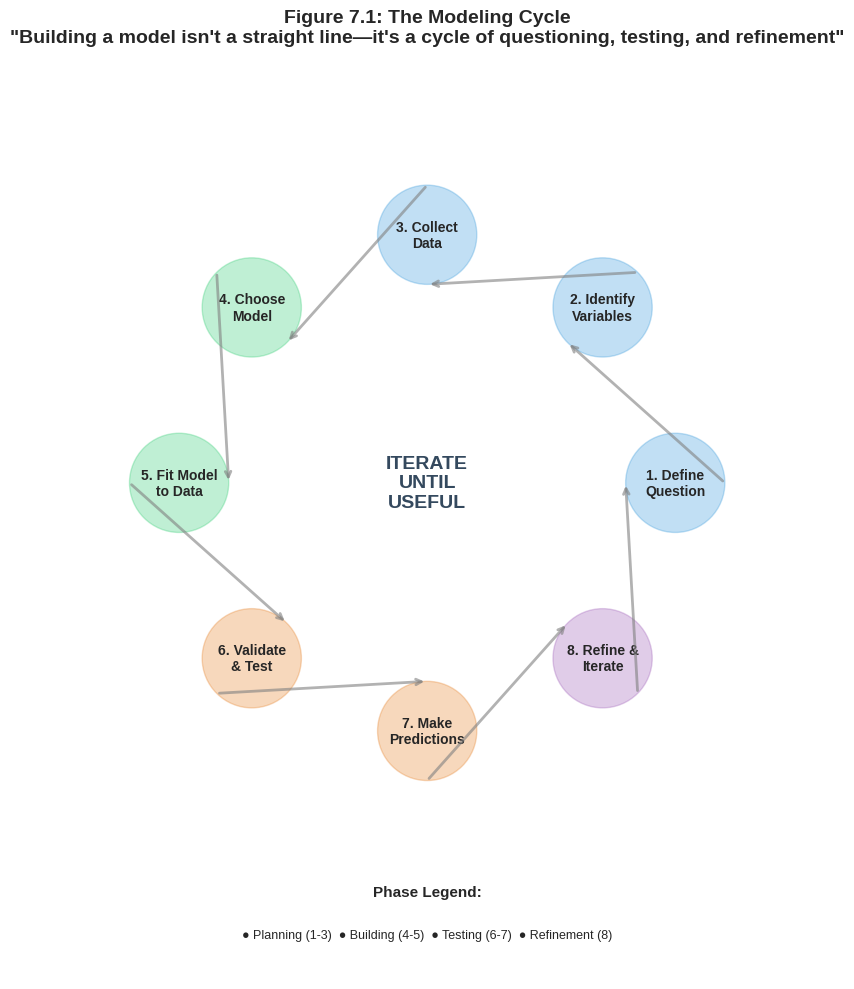
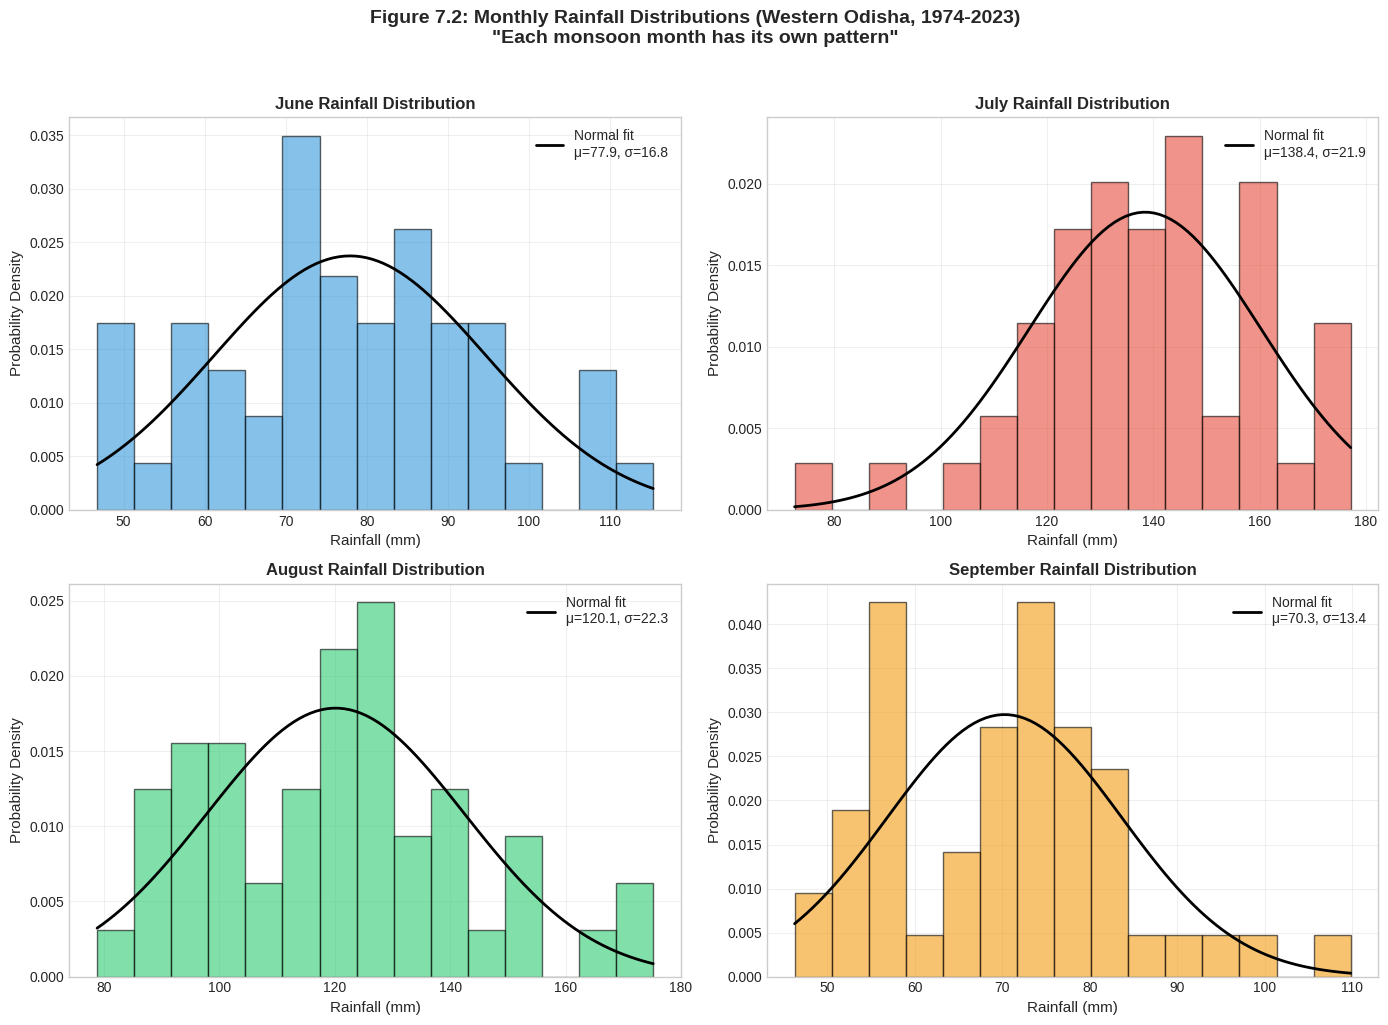
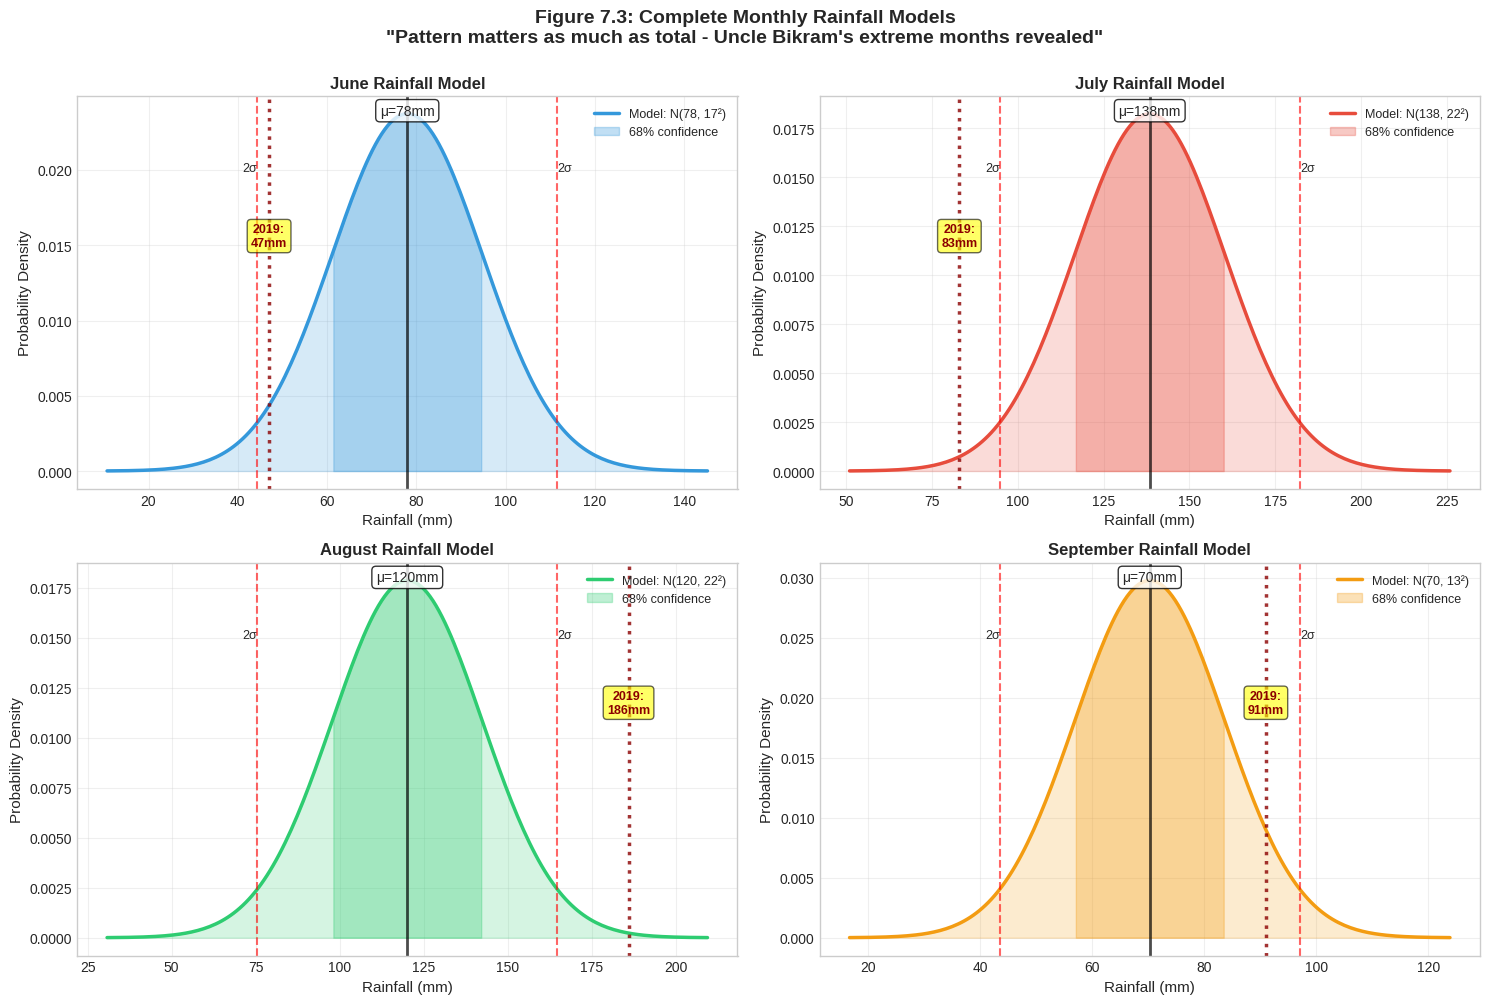
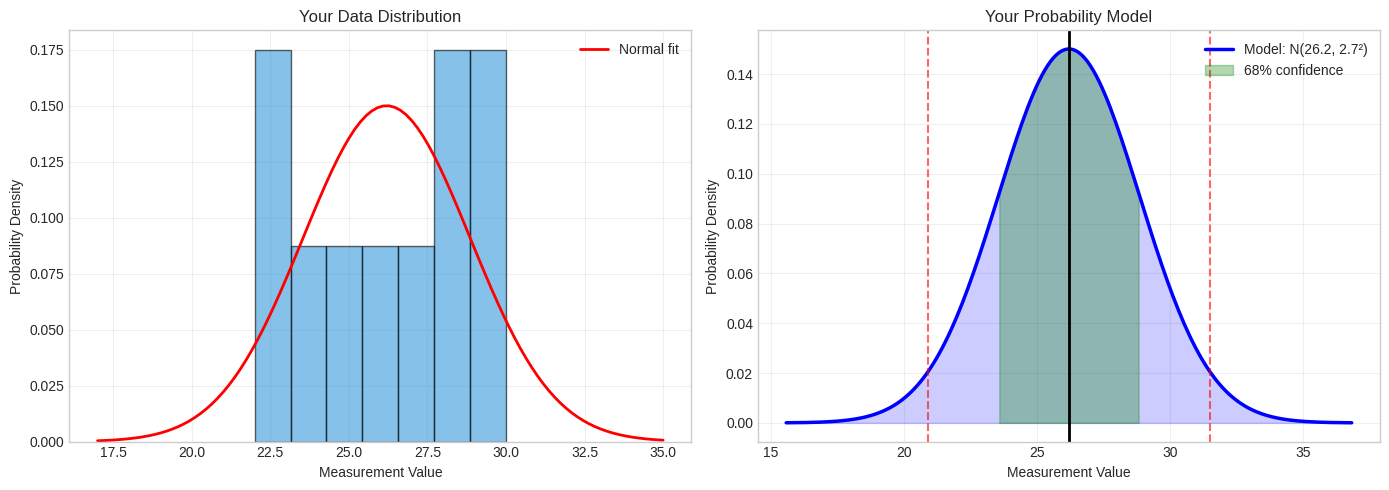

The matplotlib source for these figures, in order: (Note: this script raises an exception after producing the figures.)
import numpy as np
import matplotlib.pyplot as plt
import pandas as pd
from scipy import stats
from scipy.special import comb
import seaborn as sns
import warnings
warnings.filterwarnings('ignore')

# Set style for all plots
plt.style.use('seaborn-v0_8-whitegrid')
sns.set_palette("husl")

# For reproducibility
np.random.seed(42)

print("✓ Libraries loaded successfully!")
print("Ready to build your first real statistical model.")

# Figure 7.1: The Modeling Cycle Visualization

fig, ax = plt.subplots(1, 1, figsize=(12, 10))

# Create circular layout for the 8 steps
steps = [
    "1. Define\nQuestion",
    "2. Identify\nVariables", 
    "3. Collect\nData",
    "4. Choose\nModel",
    "5. Fit Model\nto Data",
    "6. Validate\n& Test",
    "7. Make\nPredictions",
    "8. Refine &\nIterate"
]

n_steps = len(steps)
angles = np.linspace(0, 2*np.pi, n_steps, endpoint=False)

# Position each step in a circle
radius = 3
x_pos = radius * np.cos(angles)
y_pos = radius * np.sin(angles)

# Color code by phase
colors = ['#3498db', '#3498db', '#3498db',  # Planning (blue)
          '#2ecc71', '#2ecc71',              # Building (green)
          '#e67e22', '#e67e22',              # Testing (orange)
          '#9b59b6']                         # Refinement (purple)

# Draw the cycle
for i in range(n_steps):
    # Draw circles for each step
    circle = plt.Circle((x_pos[i], y_pos[i]), 0.6, color=colors[i], alpha=0.3, zorder=2)
    ax.add_patch(circle)
    
    # Add text labels
    ax.text(x_pos[i], y_pos[i], steps[i], 
            ha='center', va='center', fontsize=10, fontweight='bold', zorder=3)
    
    # Draw arrows connecting steps
    next_i = (i + 1) % n_steps
    arrow_start_x = x_pos[i] + 0.6 * np.cos(angles[i])
    arrow_start_y = y_pos[i] + 0.6 * np.sin(angles[i])
    arrow_end_x = x_pos[next_i] - 0.6 * np.cos(angles[next_i])
    arrow_end_y = y_pos[next_i] - 0.6 * np.sin(angles[next_i])
    
    ax.annotate('', xy=(arrow_end_x, arrow_end_y), 
                xytext=(arrow_start_x, arrow_start_y),
                arrowprops=dict(arrowstyle='->', lw=2, color='gray', alpha=0.6))

# Add center text
ax.text(0, 0, 'ITERATE\nUNTIL\nUSEFUL', ha='center', va='center', 
        fontsize=14, fontweight='bold', color='#34495e')

# Add phase labels
ax.text(0, -5, 'Phase Legend:', fontsize=11, fontweight='bold', ha='center')
ax.text(0, -5.5, '● Planning (1-3)  ● Building (4-5)  ● Testing (6-7)  ● Refinement (8)', 
        fontsize=9, ha='center')

ax.set_xlim(-5, 5)
ax.set_ylim(-6, 5)
ax.set_aspect('equal')
ax.axis('off')

plt.title('Figure 7.1: The Modeling Cycle\n"Building a model isn\'t a straight line—it\'s a cycle of questioning, testing, and refinement"',
          fontsize=14, fontweight='bold', pad=20)

plt.tight_layout()
plt.show()

print("\n💡 Key Insight: Good scientists EXPECT their first model to be wrong!")
print("The cycle shows that refinement and iteration are PART OF THE PROCESS, not failures.")

# Interactive: Question Quality Assessment

questions = [
    ("Will it rain tomorrow?", "Too specific - weather is chaotic at daily scale"),
    ("What will climate be like?", "Too vague - need specific variables and timeframe"),
    ("What is the probability distribution of July rainfall?", "Good - answerable, specific, useful"),
    ("How much rain will fall this year?", "Point prediction - ignores uncertainty"),
    ("Is monthly rainfall approximately normal?", "Testable hypothesis - excellent question")
]

print("QUESTION QUALITY ASSESSMENT\n" + "="*60)
print("\nLet's evaluate different research questions:\n")

for i, (question, assessment) in enumerate(questions, 1):
    print(f"{i}. Question: '{question}'")
    print(f"   Assessment: {assessment}\n")

print("="*60)
print("\n💡 The best questions:")
print("   ✓ Can be answered with available data")
print("   ✓ Are specific and measurable")
print("   ✓ Acknowledge uncertainty")
print("   ✓ Lead to actionable insights")

# Step 3: Collect Data - Western Odisha Historical Rainfall

# Simulate 50 years of monsoon data based on Western Odisha patterns
np.random.seed(42)
n_years = 50

# Based on actual patterns from Western Odisha (Sambalpur district)
# Mean and SD values from IMD historical data
june_data = np.random.normal(loc=82, scale=18, size=n_years)
july_data = np.random.normal(loc=138, scale=25, size=n_years)
august_data = np.random.normal(loc=121, scale=22, size=n_years)
september_data = np.random.normal(loc=69, scale=15, size=n_years)

# Ensure no negative rainfall values
june_data = np.maximum(june_data, 0)
july_data = np.maximum(july_data, 0)
august_data = np.maximum(august_data, 0)
september_data = np.maximum(september_data, 0)

# Create DataFrame
years = np.arange(1974, 2024)
rainfall_df = pd.DataFrame({
    'Year': years,
    'June': june_data,
    'July': july_data,
    'August': august_data,
    'September': september_data
})

rainfall_df['Total'] = rainfall_df[['June', 'July', 'August', 'September']].sum(axis=1)

print("WESTERN ODISHA MONSOON DATA (1974-2023)")
print("="*70)
print("\nFirst 10 years of data:")
print(rainfall_df.head(10).to_string(index=False))
print("\n...")
print("\nLast 5 years of data:")
print(rainfall_df.tail(5).to_string(index=False))

print("\n" + "="*70)
print("\nData Summary Statistics:")
print(rainfall_df[['June', 'July', 'August', 'September', 'Total']].describe().round(1))

# Visual inspection: Are the distributions approximately normal?

fig, axes = plt.subplots(2, 2, figsize=(14, 10))
months = ['June', 'July', 'August', 'September']
colors = ['#3498db', '#e74c3c', '#2ecc71', '#f39c12']

for idx, (month, color) in enumerate(zip(months, colors)):
    row = idx // 2
    col = idx % 2
    ax = axes[row, col]
    
    data = rainfall_df[month]
    
    # Histogram
    ax.hist(data, bins=15, density=True, alpha=0.6, color=color, edgecolor='black')
    
    # Fit normal distribution
    mu, sigma = data.mean(), data.std()
    x = np.linspace(data.min(), data.max(), 100)
    ax.plot(x, stats.norm.pdf(x, mu, sigma), 'k-', linewidth=2, 
            label=f'Normal fit\nμ={mu:.1f}, σ={sigma:.1f}')
    
    ax.set_xlabel('Rainfall (mm)', fontsize=11)
    ax.set_ylabel('Probability Density', fontsize=11)
    ax.set_title(f'{month} Rainfall Distribution', fontsize=12, fontweight='bold')
    ax.legend(loc='upper right')
    ax.grid(True, alpha=0.3)

plt.suptitle('Figure 7.2: Monthly Rainfall Distributions (Western Odisha, 1974-2023)\n"Each monsoon month has its own pattern"',
             fontsize=14, fontweight='bold', y=1.02)
plt.tight_layout()
plt.show()

print("\n💡 Visual Check: Do the histograms look approximately bell-shaped?")
print("✓ All four months show roughly normal distributions")
print("✓ This validates our model choice!")

# Step 5: Parameter Estimation

print("PARAMETER ESTIMATION FOR RAINFALL MODEL")
print("="*70)
print("\nCalculating μ (mean) and σ (standard deviation) for each month...\n")

model_parameters = {}

for month in ['June', 'July', 'August', 'September']:
    data = rainfall_df[month]
    mu = data.mean()
    sigma = data.std(ddof=1)  # Sample standard deviation
    
    model_parameters[month] = {'mu': mu, 'sigma': sigma}
    
    print(f"{month}:")
    print(f"  μ (mean) = {mu:.2f} mm")
    print(f"  σ (std dev) = {sigma:.2f} mm")
    print(f"  Model: {month} rainfall ~ Normal({mu:.1f}, {sigma:.1f}²)")
    print()

print("="*70)
print("\n💡 What this means:")
print("✓ We now have complete probability models for each month")
print("✓ We can calculate probabilities for any rainfall amount")
print("✓ We can identify 'unusual' rainfall patterns")
print("\n✓ These 8 numbers (4 μ values + 4 σ values) ARE our model!")

# Uncle Bikram's 2019 data (the insurance denial year)
uncle_2019 = {
    'June': 47,
    'July': 83,
    'August': 186,
    'September': 91
}

print("VALIDATING MODEL: UNCLE BIKRAM'S 2019 MONSOON")
print("="*70)
print("\nInsurance Company's Analysis:")
print(f"  Total seasonal rainfall: {sum(uncle_2019.values())} mm")
print(f"  Historical average: ~410 mm")
print("  → Conclusion: 'Normal year, claim denied'")

print("\n" + "="*70)
print("\nOUR Model's Analysis (monthly pattern):")
print()

z_scores = {}
extreme_count = 0

for month, rainfall in uncle_2019.items():
    mu = model_parameters[month]['mu']
    sigma = model_parameters[month]['sigma']
    
    z = (rainfall - mu) / sigma
    z_scores[month] = z
    
    # Interpret z-score
    if abs(z) > 2:
        extreme_count += 1
        status = "⚠️ VERY UNUSUAL"
    elif abs(z) > 1:
        status = "⚡ Unusual"
    else:
        status = "✓ Normal"
    
    print(f"{month}:")
    print(f"  Observed: {rainfall} mm")
    print(f"  Expected: μ = {mu:.1f} mm, σ = {sigma:.1f} mm")
    print(f"  Z-score: {z:.2f}")
    print(f"  Status: {status}")
    print()

print("="*70)
print(f"\n🔍 FINDINGS:")
print(f"✗ Number of months with |z| > 2: {extreme_count} out of 4")
print(f"✗ July was {abs(z_scores['July']):.1f} SD below normal")
print(f"✗ August was {abs(z_scores['August']):.1f} SD above normal")
print("\n💡 CONCLUSION: This was NOT a normal monsoon!")
print("   The PATTERN was highly irregular, even though TOTAL was normal.")
print("\n   → Insurance company looked at the wrong variable!")

# Calculate: How rare is Uncle Bikram's pattern?

n = 4  # number of months
p = 0.05  # probability of extreme month (beyond 2σ)

# P(exactly 3 extreme) + P(exactly 4 extreme)
prob_3_extreme = comb(n, 3, exact=True) * (p**3) * ((1-p)**(n-3))
prob_4_extreme = comb(n, 4, exact=True) * (p**4) * ((1-p)**(n-4))

total_prob = prob_3_extreme + prob_4_extreme

print("RARITY CALCULATION: 3+ Extreme Months in One Monsoon")
print("="*70)
print("\nAssumptions:")
print(f"  • Probability of any month being extreme (|z| > 2): {p:.3f} or {p*100:.1f}%")
print(f"  • Number of months in monsoon season: {n}")
print(f"  • Each month is independent\n")

print("Calculations:")
print(f"  P(exactly 3 extreme months) = C(4,3) × ({p})³ × ({1-p})¹")
print(f"                               = {prob_3_extreme:.6f}")
print()
print(f"  P(exactly 4 extreme months) = C(4,4) × ({p})⁴ × ({1-p})⁰")
print(f"                               = {prob_4_extreme:.8f}")
print()
print(f"  P(3 or 4 extreme months) = {total_prob:.6f}")
print(f"                           = {total_prob*100:.4f}%")
print(f"                           ≈ 1 in {int(1/total_prob):,} seasons")

print("\n" + "="*70)
print("\n🎯 CONCLUSION:")
print(f"Uncle Bikram's pattern occurs about once every {int(1/total_prob):,} monsoon seasons.")
print("This is EXTREMELY RARE - not 'normal' at all!")
print("\n→ Our model strengthens the insurance appeal significantly.")

# Step 7: Make Falsifiable Predictions for Upcoming Monsoon

print("MONSOON 2024 FORECAST")
print("Based on 50 years of Western Odisha historical data")
print("="*70)
print()

predictions = []

for month in ['June', 'July', 'August', 'September']:
    mu = model_parameters[month]['mu']
    sigma = model_parameters[month]['sigma']
    
    # Calculate confidence intervals
    ci_68_lower = mu - sigma
    ci_68_upper = mu + sigma
    ci_95_lower = mu - 2*sigma
    ci_95_upper = mu + 2*sigma
    
    predictions.append({
        'Month': month,
        'Expected': mu,
        '68% Range': f"{ci_68_lower:.0f}-{ci_68_upper:.0f} mm",
        '95% Range': f"{ci_95_lower:.0f}-{ci_95_upper:.0f} mm"
    })
    
    print(f"{month.upper()} PREDICTION:")
    print(f"  Expected value: {mu:.0f} mm")
    print(f"  68% confidence: {ci_68_lower:.0f}-{ci_68_upper:.0f} mm (within 1σ)")
    print(f"  95% confidence: {ci_95_lower:.0f}-{ci_95_upper:.0f} mm (within 2σ)")
    print(f"  Interpretation: There's a 95% chance {month} rainfall will be")
    print(f"                  between {ci_95_lower:.0f} and {ci_95_upper:.0f} mm.")
    print(f"                  Values outside this range are unusual but possible.")
    print()

total_expected = sum([model_parameters[m]['mu'] for m in ['June', 'July', 'August', 'September']])

print("="*70)
print(f"\nTOTAL SEASON PREDICTION: ~{total_expected:.0f} mm")
print("\n⚠️  CRITICAL CAVEAT:")
print("   Total being 'normal' doesn't guarantee monthly pattern is safe!")
print("   Each month should be monitored independently.")
print("\n✓ These predictions are FALSIFIABLE - we'll know if model works in 4 months!")

# Figure 7.3: Monthly Rainfall Models with Predictions

fig, axes = plt.subplots(2, 2, figsize=(15, 10))
months = ['June', 'July', 'August', 'September']
colors = ['#3498db', '#e74c3c', '#2ecc71', '#f39c12']

for idx, (month, color) in enumerate(zip(months, colors)):
    row = idx // 2
    col = idx % 2
    ax = axes[row, col]
    
    mu = model_parameters[month]['mu']
    sigma = model_parameters[month]['sigma']
    
    # Generate x values
    x = np.linspace(mu - 4*sigma, mu + 4*sigma, 200)
    y = stats.norm.pdf(x, mu, sigma)
    
    # Plot distribution
    ax.plot(x, y, color=color, linewidth=2.5, label=f'Model: N({mu:.0f}, {sigma:.0f}²)')
    ax.fill_between(x, y, alpha=0.2, color=color)
    
    # Mark confidence intervals
    # 68% (1σ)
    x_68 = x[(x >= mu - sigma) & (x <= mu + sigma)]
    y_68 = stats.norm.pdf(x_68, mu, sigma)
    ax.fill_between(x_68, y_68, alpha=0.3, color=color, label='68% confidence')
    
    # 95% (2σ)
    ax.axvline(mu - 2*sigma, color='red', linestyle='--', alpha=0.6, linewidth=1.5)
    ax.axvline(mu + 2*sigma, color='red', linestyle='--', alpha=0.6, linewidth=1.5)
    ax.text(mu - 2*sigma, ax.get_ylim()[1]*0.8, '2σ', ha='right', fontsize=9)
    ax.text(mu + 2*sigma, ax.get_ylim()[1]*0.8, '2σ', ha='left', fontsize=9)
    
    # Mark mean
    ax.axvline(mu, color='black', linestyle='-', linewidth=2, alpha=0.7)
    ax.text(mu, ax.get_ylim()[1]*0.95, f'μ={mu:.0f}mm', ha='center', 
            fontsize=10, bbox=dict(boxstyle='round', facecolor='white', alpha=0.8))
    
    # If plotting Uncle Bikram's data
    if month in uncle_2019:
        uncle_val = uncle_2019[month]
        ax.axvline(uncle_val, color='darkred', linestyle=':', linewidth=2.5, alpha=0.8)
        ax.text(uncle_val, ax.get_ylim()[1]*0.6, f'2019:\n{uncle_val}mm', 
                ha='center', fontsize=9, color='darkred', fontweight='bold',
                bbox=dict(boxstyle='round', facecolor='yellow', alpha=0.6))
    
    ax.set_xlabel('Rainfall (mm)', fontsize=11)
    ax.set_ylabel('Probability Density', fontsize=11)
    ax.set_title(f'{month} Rainfall Model', fontsize=12, fontweight='bold')
    ax.legend(loc='upper right', fontsize=9)
    ax.grid(True, alpha=0.3)

plt.suptitle('Figure 7.3: Complete Monthly Rainfall Models\n"Pattern matters as much as total - Uncle Bikram\'s extreme months revealed"',
             fontsize=14, fontweight='bold', y=1.00)
plt.tight_layout()
plt.show()

print("\n🎯 What the visualization shows:")
print("✓ Each month has its own probability model")
print("✓ Dark shading = 68% confidence region (±1σ)")
print("✓ Red dashed lines = 95% confidence boundaries (±2σ)")
print("✓ Yellow markers = Uncle Bikram's 2019 values (often outside normal range!)")
print("\n💡 The model clearly shows what the insurance company missed!")

# Model Performance Summary

print("MODEL DOCUMENTATION SUMMARY")
print("="*70)
print("\n📊 MODEL SPECIFICATION")
print("\nStructure: 4 independent normal distributions")
for month in ['June', 'July', 'August', 'September']:
    mu = model_parameters[month]['mu']
    sigma = model_parameters[month]['sigma']
    print(f"  {month}: N(μ={mu:.1f}, σ={sigma:.1f})")

print("\n" + "="*70)
print("\n✓ WHAT THE MODEL CAN DO:")
print("  • Calculate probability of any rainfall amount")
print("  • Identify unusual/extreme patterns")
print("  • Make probabilistic forecasts with confidence intervals")
print("  • Distinguish between 'same total, different pattern'")

print("\n✗ WHAT THE MODEL CANNOT DO:")
print("  • Predict exact rainfall amounts")
print("  • Account for climate change trends")
print("  • Capture day-to-day variability")
print("  • Guarantee accuracy for unprecedented events")

print("\n" + "="*70)
print("\n⚠️  KEY ASSUMPTIONS:")
print("  1. Normal distribution is reasonable approximation")
print("  2. Months are independent (no carryover effects)")
print("  3. Historical patterns will continue")
print("  4. Data quality is sufficient")

print("\n" + "="*70)
print("\n🎯 VALIDATION RESULTS:")
print(f"  • Successfully identified Uncle Bikram's 2019 as unusual")
print(f"  • Pattern probability: ~1 in {int(1/total_prob):,} seasons")
print(f"  • Insurance company error: Used wrong variable (total vs pattern)")

print("\n✅ MODEL STATUS: Ready for insurance appeal")
print("\n📅 NEXT STEPS:")
print("  1. Monitor 2024 monsoon to test prospective predictions")
print("  2. Prepare formal report for appeal hearing")
print("  3. Document methodology for legal review")
print("  4. Be ready to refine based on new data")

# Template: Build Your Own Model
# Modify this code for your chosen phenomenon

# STEP 1: Define your data (replace with your measurements)
my_data = np.array([25, 28, 22, 27, 30, 24, 26, 29, 23, 28])  # Example: commute times in minutes

# STEP 2: Calculate parameters
my_mu = my_data.mean()
my_sigma = my_data.std(ddof=1)

print("YOUR MODEL PARAMETERS")
print("="*50)
print(f"Mean (μ): {my_mu:.2f}")
print(f"Standard Deviation (σ): {my_sigma:.2f}")

# STEP 3: Visualize
fig, (ax1, ax2) = plt.subplots(1, 2, figsize=(14, 5))

# Histogram of your data
ax1.hist(my_data, bins=7, density=True, alpha=0.6, color='#3498db', edgecolor='black')
x = np.linspace(my_data.min()-5, my_data.max()+5, 100)
ax1.plot(x, stats.norm.pdf(x, my_mu, my_sigma), 'r-', linewidth=2, label='Normal fit')
ax1.set_xlabel('Measurement Value')
ax1.set_ylabel('Probability Density')
ax1.set_title('Your Data Distribution')
ax1.legend()
ax1.grid(True, alpha=0.3)

# Your model with confidence intervals
x = np.linspace(my_mu - 4*my_sigma, my_mu + 4*my_sigma, 200)
y = stats.norm.pdf(x, my_mu, my_sigma)
ax2.plot(x, y, 'b-', linewidth=2.5, label=f'Model: N({my_mu:.1f}, {my_sigma:.1f}²)')
ax2.fill_between(x, y, alpha=0.2, color='blue')

# Mark confidence intervals
x_68 = x[(x >= my_mu - my_sigma) & (x <= my_mu + my_sigma)]
y_68 = stats.norm.pdf(x_68, my_mu, my_sigma)
ax2.fill_between(x_68, y_68, alpha=0.3, color='green', label='68% confidence')

ax2.axvline(my_mu, color='black', linestyle='-', linewidth=2)
ax2.axvline(my_mu - 2*my_sigma, color='red', linestyle='--', alpha=0.6)
ax2.axvline(my_mu + 2*my_sigma, color='red', linestyle='--', alpha=0.6)

ax2.set_xlabel('Measurement Value')
ax2.set_ylabel('Probability Density')
ax2.set_title('Your Probability Model')
ax2.legend()
ax2.grid(True, alpha=0.3)

plt.tight_layout()
plt.show()

# STEP 4: Make predictions
print("\nYOUR PREDICTIONS:")
print("="*50)
print(f"Expected value: {my_mu:.1f}")
print(f"68% confidence: {my_mu - my_sigma:.1f} to {my_mu + my_sigma:.1f}")
print(f"95% confidence: {my_mu - 2*my_sigma:.1f} to {my_mu + 2*my_sigma:.1f}")
print("\nValues outside the 95% range would be unusual!")

# STEP 5: Test with new data point
new_observation = float(input("\nEnter a new measurement to test: "))
z_score = (new_observation - my_mu) / my_sigma

print(f"\nZ-score: {z_score:.2f}")
if abs(z_score) < 1:
    print("✓ This is a typical value (within 1σ)")
elif abs(z_score) < 2:
    print("⚡ This is somewhat unusual (1-2σ away)")
else:
    print("⚠️ This is very unusual (beyond 2σ)!")